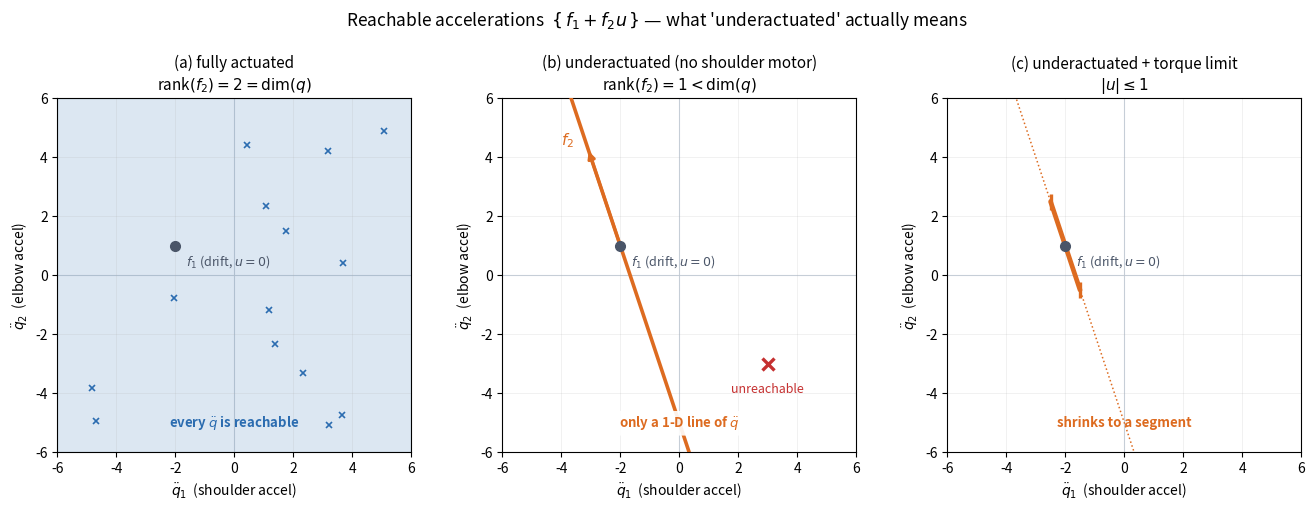

Recreate this plot in Python. (Note: this script raises an exception after producing the figure.)
"""Figure: the set of instantaneously reachable accelerations.

The whole of Chapter 1 in one picture. For a control-affine system

    qddot = f1(q, qdot, t) + f2(q, qdot, t) u

the accelerations you can command *right now* form the set

    { f1 + f2 u  :  u admissible }

which is the column space of f2, shifted to sit at the drift term f1.

  (a) fully actuated   -> f2 has rank 2, columns span R^2  -> the whole plane
  (b) underactuated    -> f2 has rank 1, columns span a line -> a line
  (c) + torque limits  -> the same line, clipped to a segment

Panel (b) also makes the key non-obvious point: losing the shoulder motor does
NOT mean "qddot_1 is stuck at its drift value". Because M^-1 is not diagonal,
the reachable line is *tilted* — elbow torque still accelerates the shoulder
through inertial coupling. That coupling is what swing-up control exploits.
"""

import matplotlib.pyplot as plt
import numpy as np

plt.rcParams.update({"font.size": 10, "axes.titlesize": 11})

# Drift: the acceleration you get for free, with u = 0 (here, gravity).
f1 = np.array([-2.0, 1.0])

# Underactuated case: B = [0, 1]^T (elbow motor only), and f2 = M^-1 B.
# Numbers match the worked example in 01_underactuation.md: the m=l=1 double
# pendulum at theta_2 = 90 deg, where M = [[3,1],[1,1]] and M^-1 = [[.5,-.5],[-.5,1.5]].
# M^-1 is symmetric positive definite but NOT diagonal, so f2 comes out tilted.
Minv = np.array([[0.5, -0.5], [-0.5, 1.5]])
f2_under = Minv @ np.array([0.0, 1.0])  # -> [-0.5, 1.5]

LIM = 6.0
BLUE, ORANGE, GREY = "#2b6cb0", "#dd6b20", "#4a5568"


def setup(ax, title):
    ax.set_xlim(-LIM, LIM)
    ax.set_ylim(-LIM, LIM)
    ax.set_aspect("equal")
    ax.axhline(0, color="#cbd5e0", lw=0.8, zorder=0)
    ax.axvline(0, color="#cbd5e0", lw=0.8, zorder=0)
    ax.set_xlabel(r"$\ddot{q}_1$  (shoulder accel)")
    ax.set_ylabel(r"$\ddot{q}_2$  (elbow accel)")
    ax.set_title(title)
    ax.grid(alpha=0.25, lw=0.5)


def draw_drift(ax):
    """The u = 0 point: where you drift to if you command nothing."""
    ax.plot(*f1, "o", color=GREY, ms=7, zorder=5)
    ax.annotate(
        r"$f_1$ (drift, $u=0$)",
        f1,
        textcoords="offset points",
        xytext=(8, -14),
        color=GREY,
        fontsize=9,
    )


fig, axes = plt.subplots(1, 3, figsize=(13.5, 4.8))

# ---- (a) fully actuated: rank(f2) = 2 --------------------------------------
ax = axes[0]
setup(ax, "(a) fully actuated\n" + r"rank$(f_2) = 2 = \dim(q)$")
ax.add_patch(
    plt.Rectangle((-LIM, -LIM), 2 * LIM, 2 * LIM, color=BLUE, alpha=0.16, zorder=1)
)
draw_drift(ax)
# a few sample reachable accelerations, to stress "anywhere"
rng = np.random.default_rng(0)
pts = rng.uniform(-LIM * 0.85, LIM * 0.85, size=(14, 2))
ax.plot(pts[:, 0], pts[:, 1], "x", color=BLUE, ms=5, mew=1.2, zorder=4)
ax.text(
    0, -LIM * 0.86, "every $\\ddot{q}$ is reachable", ha="center",
    color=BLUE, fontsize=9.5, weight="bold",
)

# ---- (b) underactuated: rank(f2) = 1 ---------------------------------------
ax = axes[1]
setup(ax, "(b) underactuated (no shoulder motor)\n" + r"rank$(f_2) = 1 < \dim(q)$")
t = np.linspace(-LIM * 2, LIM * 2, 2)
line = f1[:, None] + f2_under[:, None] * t
ax.plot(line[0], line[1], color=ORANGE, lw=2.6, zorder=3)
# the direction vector itself, drawn from f1
ax.annotate(
    "", xy=f1 + f2_under * 2.2, xytext=f1,
    arrowprops=dict(arrowstyle="-|>", color=ORANGE, lw=2.2),
)
ax.text(
    *(f1 + f2_under * 2.2 + np.array([-0.9, 0.1])),
    r"$f_2$", color=ORANGE, fontsize=11, weight="bold",
)
draw_drift(ax)
# the unreachable directions
ax.plot(3.0, -3.0, "x", color="#c53030", ms=9, mew=2.4, zorder=5)
ax.text(3.0, -4.0, "unreachable", ha="center", color="#c53030", fontsize=9)
ax.text(
    0, -LIM * 0.86, "only a 1-D line of $\\ddot{q}$", ha="center",
    color=ORANGE, fontsize=9.5, weight="bold", zorder=6,
    bbox=dict(boxstyle="round,pad=0.25", fc="white", ec="none", alpha=0.9),
)

# ---- (c) underactuated + input limits --------------------------------------
ax = axes[2]
setup(ax, "(c) underactuated + torque limit\n" + r"$|u| \leq 1$")
ax.plot(line[0], line[1], color=ORANGE, lw=1.1, ls=":", zorder=2)
seg = f1[:, None] + f2_under[:, None] * np.array([-1.0, 1.0])
ax.plot(seg[0], seg[1], color=ORANGE, lw=3.4, zorder=3,
        solid_capstyle="round")
ax.plot(seg[0], seg[1], "|", color=ORANGE, ms=12, mew=2.4, zorder=4)
draw_drift(ax)
ax.text(
    0, -LIM * 0.86, "shrinks to a segment", ha="center",
    color=ORANGE, fontsize=9.5, weight="bold",
)

fig.suptitle(
    "Reachable accelerations  $\\{\\,f_1 + f_2 u\\,\\}$ — what 'underactuated' actually means",
    fontsize=12.5, y=0.99,
)
fig.tight_layout(rect=[0, 0, 1, 0.94])
out = __file__.replace("gen_01_reachable_accelerations.py", "01_reachable_accelerations.png")
fig.savefig(out, dpi=150, bbox_inches="tight")
print("wrote", out)
